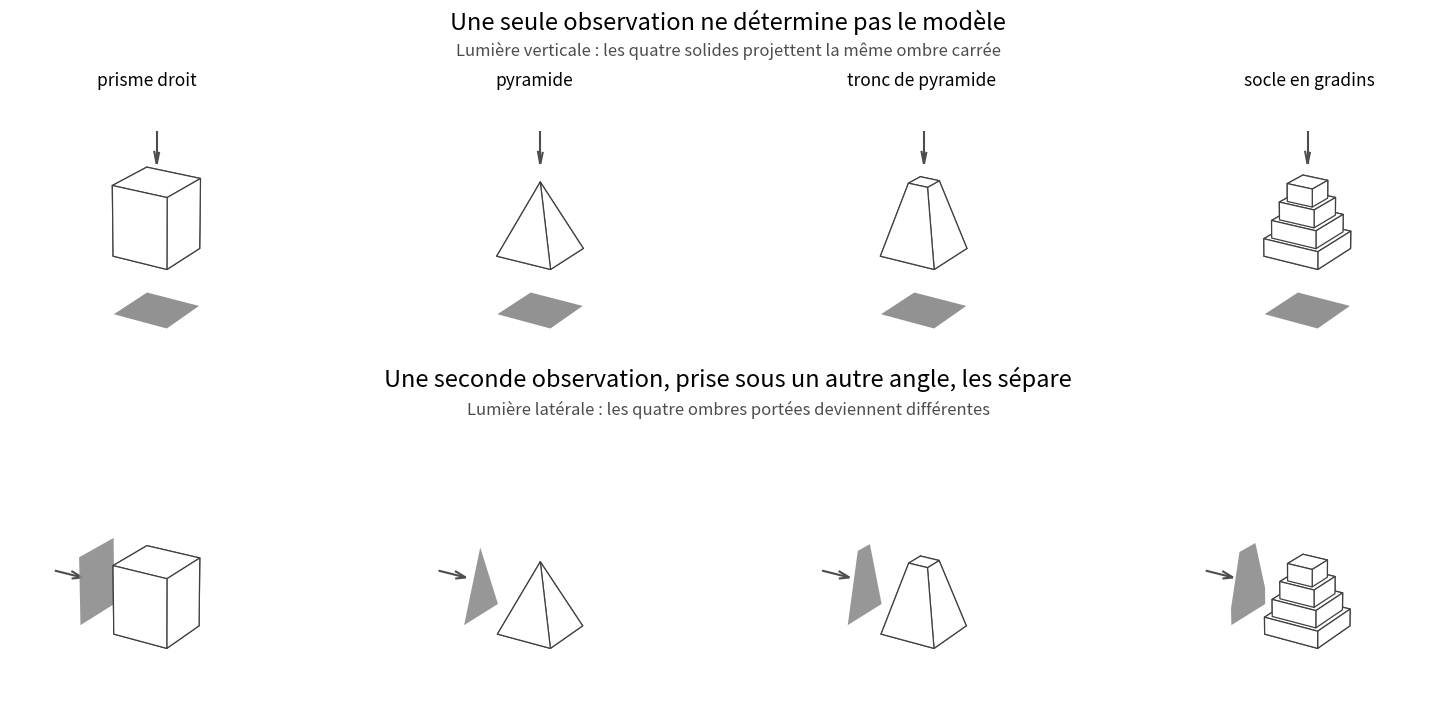

Source code (Python):
"""Figure d'illustration du problème d'identifiabilité, par l'ombre d'un objet.

Idée d'Essi (2026-09-09) pour la présentation : une ombre carrée ne dit pas quel objet la
projette. Quatre solides très différents ont exactement la même empreinte au sol, donc la
même ombre sous un éclairage vertical. C'est la situation d'un modèle hydrologique calé
sur le seul débit : plusieurs jeux de paramètres reproduisent la même série observée.

La deuxième rangée dit la sortie du problème. Sous une seconde source de lumière, venue de
côté, les quatre ombres deviennent différentes : une observation supplémentaire, prise
sous un autre angle, sépare ce que la première confondait. C'est le rôle des contraintes
auxiliaires, évapotranspiration satellitaire, stockage gravimétrique, masse du couvert
nival.

    .venv/Scripts/python.exe .runs/quebec/figure_identifiabilite.py
"""
import os

import matplotlib
matplotlib.use("Agg")
import matplotlib.pyplot as plt
import numpy as np
from mpl_toolkits.mplot3d.art3d import Poly3DCollection

SORTIE = ".reports/quebec/images/identifiabilite.png"
GRIS = "0.55"


def _prisme(h=1.0, c=1.0):
    """Prisme droit à base carrée."""
    s = c / 2
    b = [(-s, -s), (s, -s), (s, s), (-s, s)]
    bas = [(x, y, 0.0) for x, y in b]
    haut = [(x, y, h) for x, y in b]
    faces = [bas, haut]
    for i in range(4):
        j = (i + 1) % 4
        faces.append([bas[i], bas[j], haut[j], haut[i]])
    return faces


def _pyramide(h=1.0, c=1.0):
    """Pyramide à base carrée."""
    s = c / 2
    bas = [(-s, -s, 0.0), (s, -s, 0.0), (s, s, 0.0), (-s, s, 0.0)]
    som = (0.0, 0.0, h)
    return [bas] + [[bas[i], bas[(i + 1) % 4], som] for i in range(4)]


def _tronc(h=1.0, c=1.0, r=0.35):
    """Tronc de pyramide : base carrée large, sommet carré étroit."""
    s, p = c / 2, c * r / 2
    bas = [(-s, -s, 0.0), (s, -s, 0.0), (s, s, 0.0), (-s, s, 0.0)]
    haut = [(-p, -p, h), (p, -p, h), (p, p, h), (-p, p, h)]
    faces = [bas, haut]
    for i in range(4):
        j = (i + 1) % 4
        faces.append([bas[i], bas[j], haut[j], haut[i]])
    return faces


def _escalier(h=1.0, c=1.0, n=4):
    """Socle en gradins : même empreinte, volume tout autre."""
    faces = []
    for k in range(n):
        s = (c / 2) * (1.0 - 0.18 * k)
        z0, z1 = h * k / n, h * (k + 1) / n
        b = [(-s, -s), (s, -s), (s, s), (-s, s)]
        bas = [(x, y, z0) for x, y in b]
        haut = [(x, y, z1) for x, y in b]
        faces += [bas, haut]
        for i in range(4):
            j = (i + 1) % 4
            faces.append([bas[i], bas[j], haut[j], haut[i]])
    return faces


OBJETS = [("prisme droit", _prisme()), ("pyramide", _pyramide()),
          ("tronc de pyramide", _tronc()), ("socle en gradins", _escalier())]


def _ombre_sol(c=1.0, z=0.0):
    s = c / 2
    return [[(-s, -s, z), (s, -s, z), (s, s, z), (-s, s, z)]]


def _leve(faces, dz):
    """Souleve un solide pour degager son ombre au sol, qui doit rester visible."""
    return [[(x, y, z + dz) for x, y, z in f] for f in faces]


def _sol(c=3.0, z=0.0):
    s = c / 2
    return [[(-s, -s, z), (s, -s, z), (s, s, z), (-s, s, z)]]


def _silhouette_mur(faces, x_mur=-1.15):
    """Ombre portée sur un mur vertical : enveloppe de la projection sur le plan (y, z)."""
    pts = np.array([p for f in faces for p in f])
    y, z = pts[:, 1], pts[:, 2]
    from scipy.spatial import ConvexHull
    h = ConvexHull(np.column_stack([y, z]))
    v = h.vertices
    return [[(x_mur, float(y[i]), float(z[i])) for i in list(v) + [v[0]]]]


def main():
    os.makedirs(os.path.dirname(SORTIE), exist_ok=True)
    fig = plt.figure(figsize=(15.5, 7.0))
    for col, (nom, faces) in enumerate(OBJETS):
        for rang in (0, 1):
            ax = fig.add_subplot(2, 4, rang * 4 + col + 1, projection="3d")
            DZ = 0.85 if rang == 0 else 0.0
            if rang == 0:
                # Pas de plan de sol : matplotlib trie les polygones par distance de leur
                # centre, et un grand plan masquait l'ombre qu'il devait porter. L'ombre
                # seule sur fond blanc se lit mieux et ne peut pas etre occultee.
                ax.add_collection3d(Poly3DCollection(_ombre_sol(), facecolor=GRIS,
                                                     edgecolor="none", alpha=.95, zorder=0))
            else:
                ax.add_collection3d(Poly3DCollection(_silhouette_mur(faces), facecolor=GRIS,
                                                     edgecolor="none", alpha=.9))
            ax.add_collection3d(Poly3DCollection(_leve(faces, DZ), facecolor="white",
                                                 edgecolor="0.25", linewidths=.9, alpha=1.0))
            if rang == 0:
                ax.quiver(0, 0, 2.55, 0, 0, -0.45, color="0.3", arrow_length_ratio=.4, lw=1.5)
            else:
                ax.quiver(-2.0, 0, 0.5, 0.55, 0, 0, color="0.3", arrow_length_ratio=.4, lw=1.5)
            ax.set_xlim(-1.3, 1.3); ax.set_ylim(-1.3, 1.3); ax.set_zlim(-0.05, 2.35)
            ax.set_box_aspect((1, 1, 1.1))
            ax.view_init(elev=22, azim=-58)
            ax.set_axis_off()

    for col, (nom, _f) in enumerate(OBJETS):
        fig.text(0.125 + col * 0.25, 0.885, nom, ha="center", fontsize=12.5)
    fig.text(0.5, 0.965, "Une seule observation ne détermine pas le modèle",
             ha="center", fontsize=17)
    fig.text(0.5, 0.928, "Lumière verticale : les quatre solides projettent la même ombre carrée",
             ha="center", fontsize=12, color="0.3")
    fig.text(0.5, 0.455, "Une seconde observation, prise sous un autre angle, les sépare",
             ha="center", fontsize=17)
    fig.text(0.5, 0.415, "Lumière latérale : les quatre ombres portées deviennent différentes",
             ha="center", fontsize=12, color="0.3")
    fig.subplots_adjust(left=.005, right=.995, top=.875, bottom=.01, hspace=.12, wspace=.0)
    fig.savefig(SORTIE, dpi=200, facecolor="white")
    print(f"{SORTIE} ecrit ({os.path.getsize(SORTIE)/1024:.0f} ko)")


if __name__ == "__main__":
    main()
